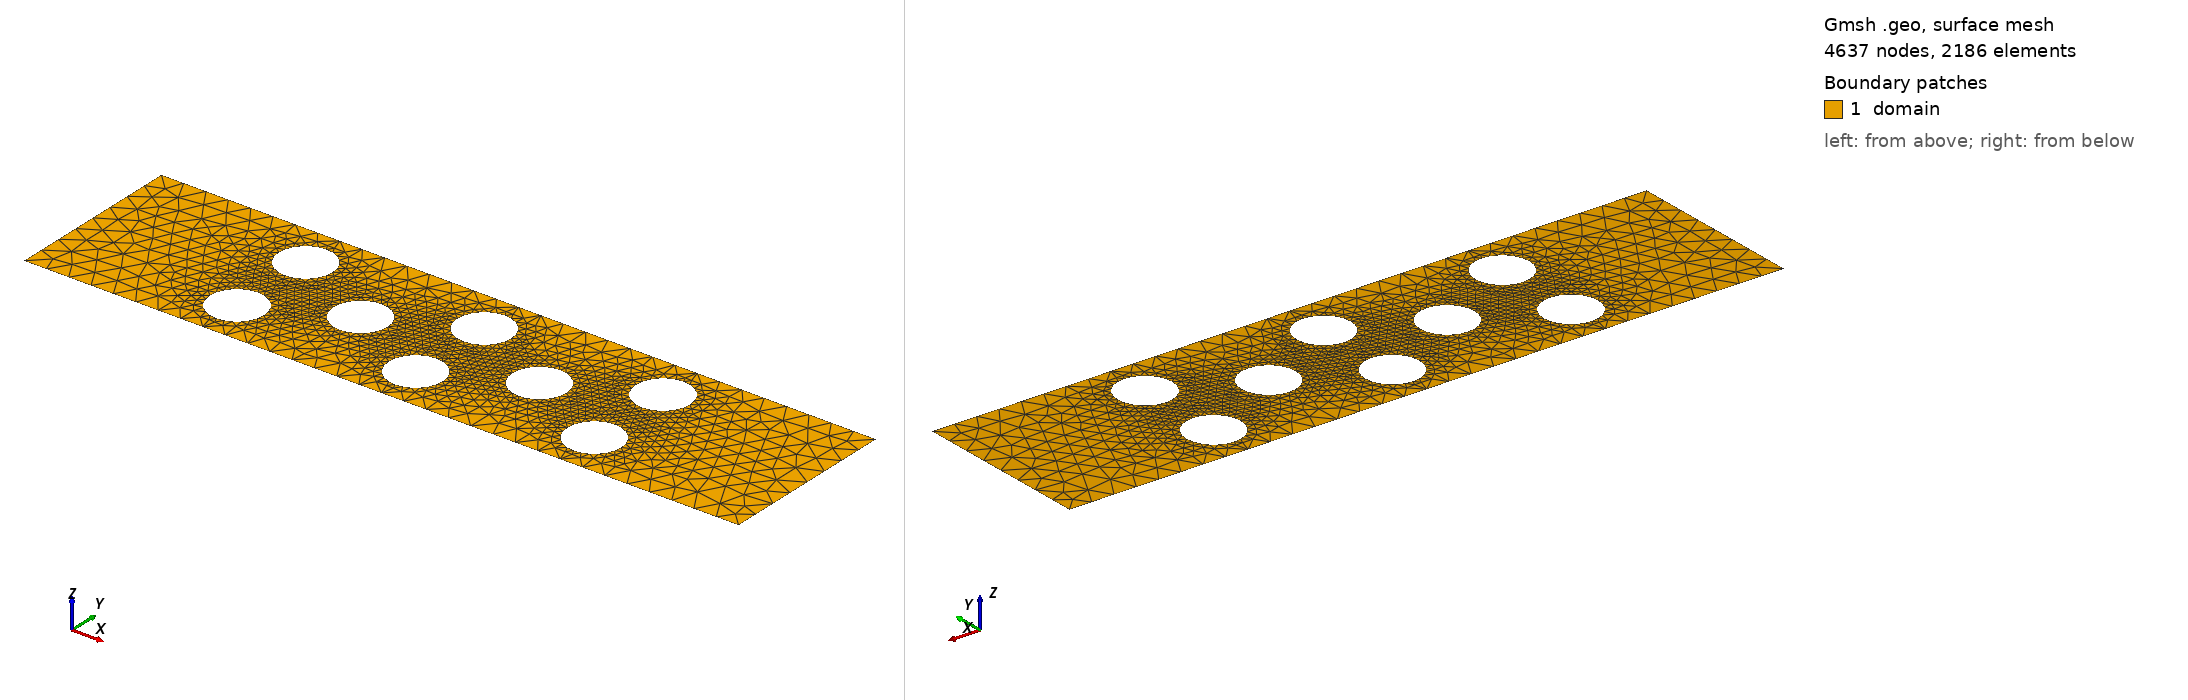

Gmsh geometry script, surface-meshed: 4637 nodes, 2186 surface elements. Boundary patches (legend numbers): 1 domain. Left view from above one corner, right view from below the opposite corner. Legend entries are the model's physical surfaces. The drawing asked Gmsh for element sizes between 1% and 20% of the model's largest extent; the script's own settings can give other sizes.

=== pillar.geo (drawn) ===
// 2D channel, 8 m long and 2 m high, with a staggered array of 8 round pillars (radius 0.3 m)
// Generate the mesh with: gmsh pillar.geo -2 -format msh41 -o pillar_triang_quadratic.msh

SetFactory("OpenCASCADE");

// 1. Dimensions and mesh size
L = 8;    // Channel length
H = 2;    // Channel height
r = 0.3;  // Pillar radius
lc = 0.25; // Characteristic length in the channel
lp = 0.08; // Characteristic length on the pillars

// 2. Channel minus the pillars: columns at x = 2 to 6, alternating two pillars (y = 0.5, 1.5) and one (y = 1)
Rectangle(1) = {0, 0, 0, L, H};
n = 0;
For i In {0:4}
  If (i % 2 == 0)
    n++; Disk(100 + n) = {2 + i, 0.5, 0, r};
    n++; Disk(100 + n) = {2 + i, 1.5, 0, r};
  Else
    n++; Disk(100 + n) = {2 + i, 1.0, 0, r};
  EndIf
EndFor
BooleanDifference(10) = { Surface{1}; Delete; }{ Surface{101:100 + n}; Delete; };

// 3. Find the boundary curves by position
eps = 1e-6;
inlet() = Curve In BoundingBox{-eps, -eps, -eps, eps, H + eps, eps};
outlet() = Curve In BoundingBox{L - eps, -eps, -eps, L + eps, H + eps, eps};
bottom() = Curve In BoundingBox{-eps, -eps, -eps, L + eps, eps, eps};
top() = Curve In BoundingBox{-eps, H - eps, -eps, L + eps, H + eps, eps};
pillars() = Abs(Boundary{ Surface{10}; });
pillars() -= {inlet(), outlet(), bottom(), top()};

// 4. Physical groups (FEAScript boundary key = tag - 1)
Physical Curve("inlet", 1) = {inlet()};          // FEAScript boundary "0"
Physical Curve("walls", 2) = {bottom(), top()};  // FEAScript boundary "1"
Physical Curve("outlet", 3) = {outlet()};        // FEAScript boundary "2"
Physical Curve("pillars", 4) = {pillars()};      // FEAScript boundary "3"
Physical Surface("domain", 5) = {10};            // Domain

// 5. Mesh: quadratic triangles (P2), refined on the pillars
MeshSize{ PointsOf{ Surface{10}; } } = lc;
MeshSize{ PointsOf{ Curve{pillars()}; } } = lp;
Mesh.MeshSizeFromCurvature = 12; // Elements per 2π of curvature on the pillars
Mesh.ElementOrder = 2;
